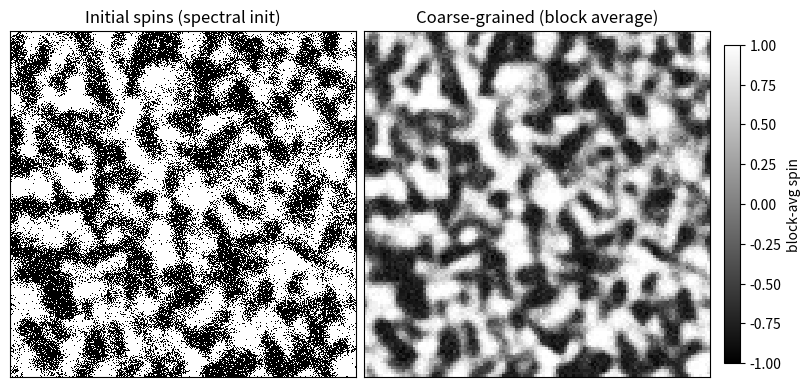

This figure's Python source:
"""
init_grf_ifft.py

Generate initial conditions for spin/PDE simulations using
Gaussian random fields (GRFs) via spectral synthesis.

Method:
- Sample complex Gaussian noise in Fourier domain with a
  prescribed power spectrum S(k).
- Impose Hermitian symmetry to ensure the field is real.
- Apply inverse FFT (IFFT) to obtain a real-space random field.
- Optionally rescale or threshold the field for use as an
  initial condition in Ising, Allen–Cahn, or other models.

Usage:
- Define system size (Lx, Ly).
- Provide desired power spectrum function S(k).
- Call generate_grf_field(...) to obtain a 2D numpy array
  representing the initial field configuration.

References:
- Spectral synthesis of Gaussian random fields.
- Applications in phase separation and nonlocal PDE models.
"""


import os
import numpy as np
import matplotlib.pyplot as plt
import math
from typing import Optional

# ---------- Spectral GRF (FFT) ----------
def _make_kgrid_rfft(L: int):
    """rFFT wavenumber grids (radians per lattice unit)."""
    kx = 2.0 * np.pi * np.fft.fftfreq(L)      # (L,)
    ky = 2.0 * np.pi * np.fft.rfftfreq(L)     # (L//2+1,)
    KX, KY = np.meshgrid(kx, ky, indexing="ij")
    return KX, KY

def grf_gaussian_spectrum_m_field(L: int,
                                  ell: float,
                                  sigma: float = 1.0,
                                  m0: float = 0.0,
                                  tau: float = 1.0,
                                  k_cut=None, butter_n=4, hard_cut=False,
                                  seed: Optional[int] = None) -> np.ndarray:
    """
    Spectral synthesis of a 2D GRF, then map to m(x) ∈ [-1,1]:
      1) φ = IFFT( sqrt(S(k)) * FFT(white) ), S(k) = σ^2 * exp( - (ell^2/2)|k|^2 )
      2) m = m0 + (1 - |m0|) * tanh( φ / τ )
    """
    rng = np.random.default_rng(seed)
    w = rng.normal(0.0, 1.0, size=(L, L))  # white noise

    KX, KY = _make_kgrid_rfft(L)
    K2 = KX**2 + KY**2
    K = np.sqrt(K2)
    sqrt_S = sigma * np.exp(-0.25 * (ell**2) * K2)  # sqrt of Gaussian spectrum

    if k_cut is not None:
        if hard_cut:
            lp = (K <= float(k_cut)).astype(float)
        else:
            lp = 1.0 / (1.0 + (K / float(k_cut))**(2*int(butter_n)))
        sqrt_S *= lp

    Wk = np.fft.rfftn(w)
    Phi_k = sqrt_S * Wk
    Phi_k[0, 0] = 0.0  # remove DC; mean controlled by m0

    phi = np.fft.irfftn(Phi_k, s=(L, L)).astype(np.float64)
    std = phi.std(ddof=0)
    if std > 0:
        phi *= (sigma / std)

    m = m0 + (1.0 - abs(m0)) * np.tanh(phi / max(tau, 1e-8))
    return np.clip(m, -1.0, 1.0)

# ---------- From m_field to spins ----------
def sample_spins_from_m_field(m_field: np.ndarray, seed: Optional[int] = None) -> np.ndarray:
    """Given m(x) in [-1,1], sample σ∈{-1,+1} with P(σ=+1)=(1+m)/2 per site."""
    rng = np.random.default_rng(seed)
    m = np.clip(np.asarray(m_field, dtype=float), -1.0, 1.0)
    p = 0.5 * (1.0 + m)
    s = (rng.random(m.shape) < p).astype(np.int8)
    s[s == 0] = -1
    return s

# ---------- Coarse-grain (block average) ----------
def block_average(spin_2d: np.ndarray, block: int) -> np.ndarray:
    """
    Compute block-averaged field (coarse-grain).
    tiles = ceil(L/block). Edge blocks are truncated to remain inside [0,L).
    """
    L = spin_2d.shape[0]
    assert spin_2d.shape == (L, L)
    tiles = math.ceil(L / block)
    out = np.zeros((tiles, tiles), dtype=float)
    for i in range(tiles):
        for j in range(tiles):
            x0, x1 = i * block, min((i + 1) * block, L)
            y0, y1 = j * block, min((j + 1) * block, L)
            out[i, j] = np.mean(spin_2d[x0:x1, y0:y1])
    return out

# ---------- Plot helpers ----------
def plot_initial_and_coarse(spins_2d: np.ndarray,
                            coarse_2d: np.ndarray,
                            timestr: str = "t=0",
                            save_path: Optional[str] = None):
    """Plot initial spins and coarse-grained field side by side."""
    fig, axes = plt.subplots(1, 2, figsize=(8, 4), constrained_layout=True)

    ax = axes[0]
    im0 = ax.imshow(spins_2d, cmap="gray", vmin=-1, vmax=1, interpolation="nearest")
    ax.set_title(f"Initial spins ({timestr})")
    ax.set_xticks([]); ax.set_yticks([])

    ax = axes[1]
    im1 = ax.imshow(coarse_2d, cmap="gray", vmin=-1, vmax=1, interpolation="nearest")
    ax.set_title("Coarse-grained (block average)")
    ax.set_xticks([]); ax.set_yticks([])
    cbar = fig.colorbar(im1, ax=ax, fraction=0.046, pad=0.04)
    cbar.set_label("block-avg spin")

    if save_path is not None:
        os.makedirs(os.path.dirname(save_path), exist_ok=True)
        plt.savefig(save_path, dpi=150)
        print(f"Figure saved to {save_path}")
    plt.close()

# ---------- Example: generate & plot ----------
if __name__ == "__main__":
    # Lattice size
    L = 1024

    # Spectral parameters
    ell   = 24.0    # correlation length (typical cluster size ~ ell)
    sigma = 1.2    # target std of φ (pre-tanh)
    tau   = 1.0    # tanh strength (smaller -> closer to ±1)
    m0    = 0.1    # global mean magnetization
    seed  = 0

    # 1) make m_field via spectral synthesis
    m_field = grf_gaussian_spectrum_m_field(L=L, ell=ell, sigma=sigma, m0=m0, tau=tau, seed=seed)

    # 2) sample Ising initial spins
    spins0 = sample_spins_from_m_field(m_field, seed=seed)

    # 3) coarse-grain (same as snaps_block_avg for a single frame)
    block = 8  # e.g., 8x8 blocks on a 1024x1024 lattice -> 128x128 coarse grid
    coarse0 = block_average(spins0, block=block)

    # 4) plot both
    plot_initial_and_coarse(spins0, coarse0, timestr="spectral init", save_path="results/init_grf_ifft_test/initial_and_coarse.png")
